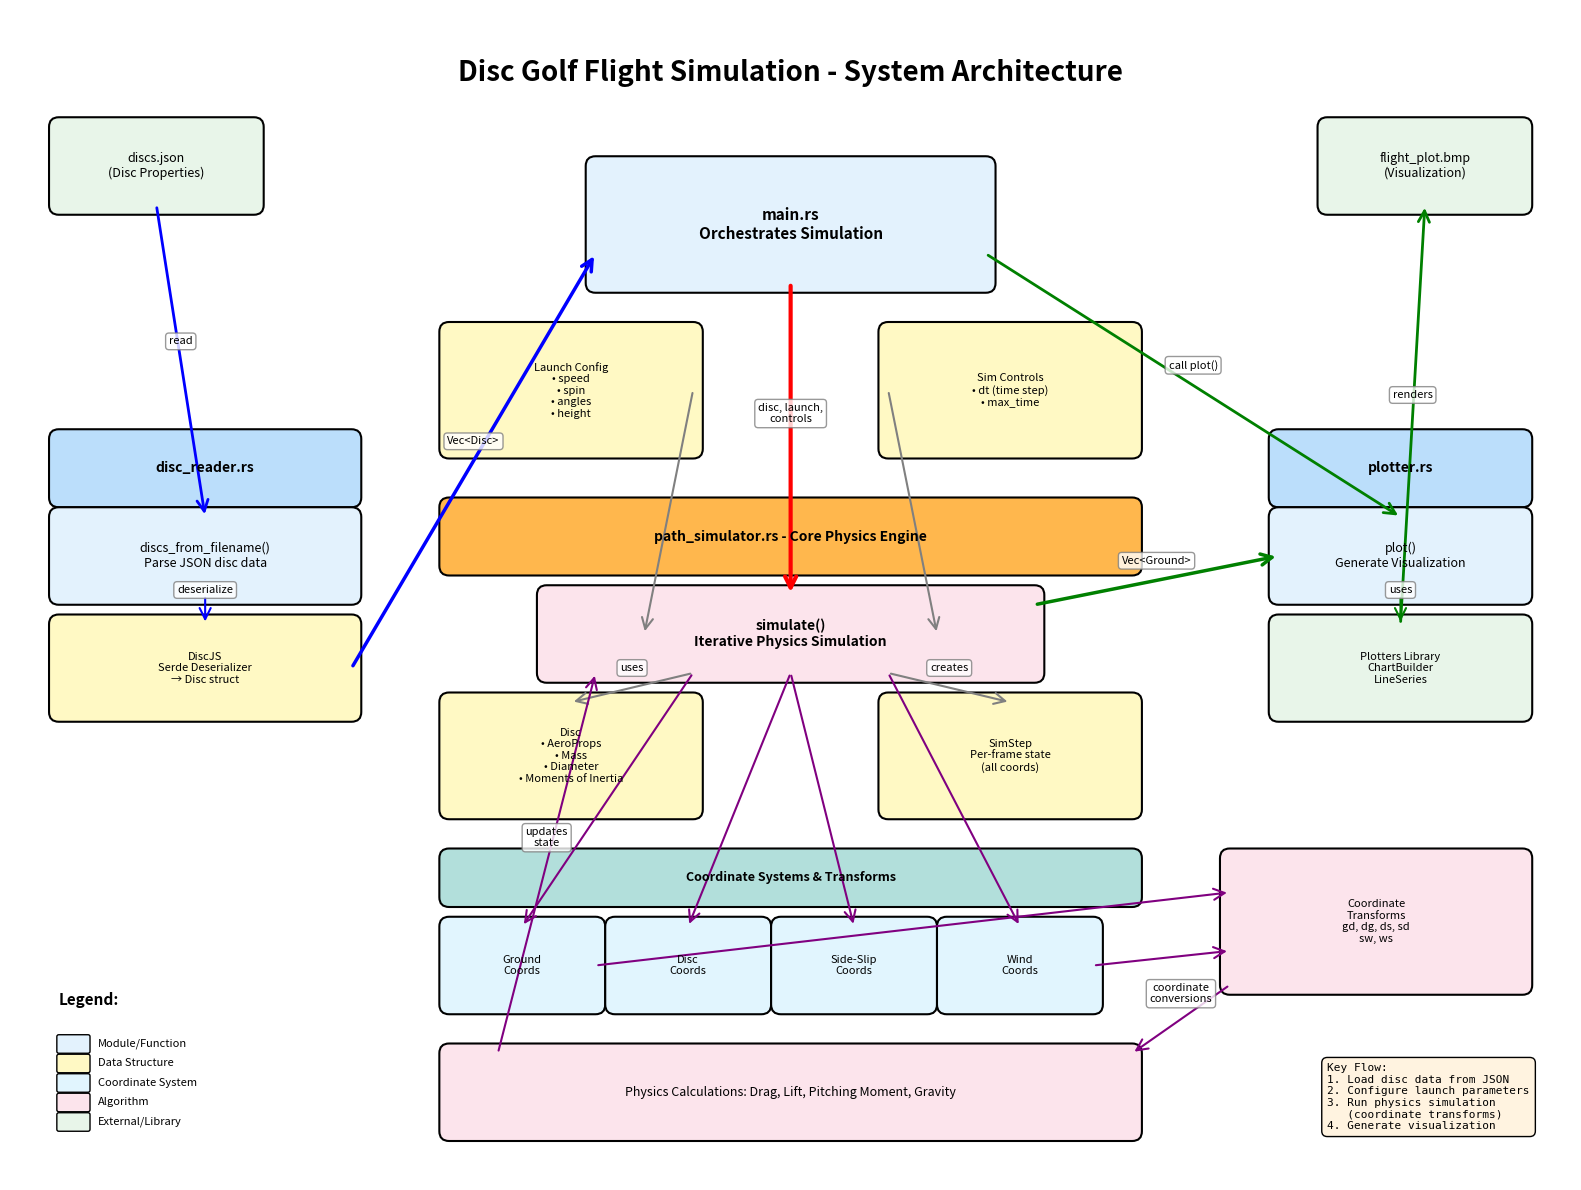

Write the Python code that produced this figure. (Note: this script raises an exception after producing the figure.)
#!/usr/bin/env python3
"""
Generate a system architecture diagram for the Disc Golf Flight Simulation
"""

import matplotlib
matplotlib.use('Agg')  # Use non-interactive backend
import matplotlib.pyplot as plt
import matplotlib.patches as mpatches
from matplotlib.patches import FancyBboxPatch, FancyArrowPatch
import matplotlib.lines as mlines

# Set up the figure
fig, ax = plt.subplots(1, 1, figsize=(16, 12))
ax.set_xlim(0, 16)
ax.set_ylim(0, 12)
ax.axis('off')

# Title
ax.text(8, 11.5, 'Disc Golf Flight Simulation - System Architecture',
        ha='center', va='top', fontsize=20, fontweight='bold')

# Color scheme
color_module = '#E3F2FD'  # Light blue
color_data = '#FFF9C4'    # Light yellow
color_coord = '#E1F5FE'   # Cyan
color_external = '#E8F5E9' # Light green
color_algorithm = '#FCE4EC' # Light pink

def draw_box(x, y, w, h, text, color, fontsize=10, fontweight='normal'):
    """Draw a rounded rectangle box with text"""
    box = FancyBboxPatch((x, y), w, h,
                         boxstyle="round,pad=0.1",
                         edgecolor='black',
                         facecolor=color,
                         linewidth=1.5)
    ax.add_patch(box)
    ax.text(x + w/2, y + h/2, text,
            ha='center', va='center', fontsize=fontsize, fontweight=fontweight,
            multialignment='center')
    return (x + w/2, y + h/2)

def draw_arrow(x1, y1, x2, y2, label='', color='black', linewidth=2):
    """Draw an arrow between two points"""
    arrow = FancyArrowPatch((x1, y1), (x2, y2),
                          arrowstyle='->', mutation_scale=20,
                          linewidth=linewidth, color=color,
                          connectionstyle="arc3,rad=0")
    ax.add_patch(arrow)
    if label:
        mid_x, mid_y = (x1 + x2) / 2, (y1 + y2) / 2
        ax.text(mid_x, mid_y + 0.15, label,
                ha='center', va='bottom', fontsize=8,
                bbox=dict(boxstyle='round,pad=0.3', facecolor='white', edgecolor='gray', alpha=0.8))

# External I/O (top)
json_pos = draw_box(0.5, 10, 2, 0.8, 'discs.json\n(Disc Properties)', color_external, fontsize=9)
output_pos = draw_box(13.5, 10, 2, 0.8, 'flight_plot.bmp\n(Visualization)', color_external, fontsize=9)

# Main module (top center)
main_box = draw_box(6, 9.2, 4, 1.2, 'main.rs\nOrchestrates Simulation', color_module, fontsize=11, fontweight='bold')

# Launch and sim controls (below main)
launch_pos = draw_box(4.5, 7.5, 2.5, 1.2, 'Launch Config\n• speed\n• spin\n• angles\n• height', color_data, fontsize=8)
sim_pos = draw_box(9, 7.5, 2.5, 1.2, 'Sim Controls\n• dt (time step)\n• max_time', color_data, fontsize=8)

# Disc reader module (left side)
disc_reader_title = draw_box(0.5, 7, 3, 0.6, 'disc_reader.rs', '#BBDEFB', fontsize=10, fontweight='bold')
disc_reader_pos = draw_box(0.5, 6, 3, 0.8, 'discs_from_filename()\nParse JSON disc data', color_module, fontsize=9)
disc_js_pos = draw_box(0.5, 4.8, 3, 0.9, 'DiscJS\nSerde Deserializer\n→ Disc struct', color_data, fontsize=8)

# Path simulator module (center/bottom)
sim_title = draw_box(4.5, 6.3, 7, 0.6, 'path_simulator.rs - Core Physics Engine', '#FFB74D', fontsize=10, fontweight='bold')
simulate_pos = draw_box(5.5, 5.2, 5, 0.8, 'simulate()\nIterative Physics Simulation', color_algorithm, fontsize=10, fontweight='bold')

# Data structures (below simulator)
disc_struct_pos = draw_box(4.5, 3.8, 2.5, 1.1, 'Disc\n• AeroProps\n• Mass\n• Diameter\n• Moments of Inertia', color_data, fontsize=8)
sim_step_pos = draw_box(9, 3.8, 2.5, 1.1, 'SimStep\nPer-frame state\n(all coords)', color_data, fontsize=8)

# Coordinate systems (bottom center)
coord_title = draw_box(4.5, 2.9, 7, 0.4, 'Coordinate Systems & Transforms', '#B2DFDB', fontsize=9, fontweight='bold')
ground_pos = draw_box(4.5, 1.8, 1.5, 0.8, 'Ground\nCoords', color_coord, fontsize=8)
disc_pos = draw_box(6.2, 1.8, 1.5, 0.8, 'Disc\nCoords', color_coord, fontsize=8)
sideslip_pos = draw_box(7.9, 1.8, 1.5, 0.8, 'Side-Slip\nCoords', color_coord, fontsize=8)
wind_pos = draw_box(9.6, 1.8, 1.5, 0.8, 'Wind\nCoords', color_coord, fontsize=8)

# Physics calculations
physics_pos = draw_box(4.5, 0.5, 7, 0.8, 'Physics Calculations: Drag, Lift, Pitching Moment, Gravity', color_algorithm, fontsize=9)

# Transforms
transforms_pos = draw_box(12.5, 2, 3, 1.3, 'Coordinate\nTransforms\ngd, dg, ds, sd\nsw, ws', color_algorithm, fontsize=8)

# Plotter module (right side)
plotter_title = draw_box(13, 7, 2.5, 0.6, 'plotter.rs', '#BBDEFB', fontsize=10, fontweight='bold')
plot_pos = draw_box(13, 6, 2.5, 0.8, 'plot()\nGenerate Visualization', color_module, fontsize=9)
plotters_lib_pos = draw_box(13, 4.8, 2.5, 0.9, 'Plotters Library\nChartBuilder\nLineSeries', color_external, fontsize=8)

# Draw arrows - Data flow
draw_arrow(json_pos[0], json_pos[1] - 0.4, disc_reader_pos[0], disc_reader_pos[1] + 0.4, 'read', 'blue', 2)
draw_arrow(disc_reader_pos[0], disc_reader_pos[1] - 0.4, disc_js_pos[0], disc_js_pos[1] + 0.45, 'deserialize', 'blue', 1.5)
draw_arrow(disc_js_pos[0] + 1.5, disc_js_pos[1], main_box[0] - 2, main_box[1] - 0.3, 'Vec<Disc>', 'blue', 2.5)

# Main to simulator
draw_arrow(main_box[0], main_box[1] - 0.6, simulate_pos[0], simulate_pos[1] + 0.4, 'disc, launch,\ncontrols', 'red', 3)
draw_arrow(launch_pos[0] + 1.25, launch_pos[1], simulate_pos[0] - 1.5, simulate_pos[1], '', 'gray', 1.5)
draw_arrow(sim_pos[0] - 1.25, sim_pos[1], simulate_pos[0] + 1.5, simulate_pos[1], '', 'gray', 1.5)

# Simulator to data structures
draw_arrow(simulate_pos[0] - 1, simulate_pos[1] - 0.4, disc_struct_pos[0], disc_struct_pos[1] + 0.55, 'uses', 'gray', 1.5)
draw_arrow(simulate_pos[0] + 1, simulate_pos[1] - 0.4, sim_step_pos[0], sim_step_pos[1] + 0.55, 'creates', 'gray', 1.5)

# Simulator to coordinates
draw_arrow(simulate_pos[0] - 1, simulate_pos[1] - 0.4, ground_pos[0], ground_pos[1] + 0.4, '', 'purple', 1.5)
draw_arrow(simulate_pos[0], simulate_pos[1] - 0.4, disc_pos[0], disc_pos[1] + 0.4, '', 'purple', 1.5)
draw_arrow(simulate_pos[0], simulate_pos[1] - 0.4, sideslip_pos[0], sideslip_pos[1] + 0.4, '', 'purple', 1.5)
draw_arrow(simulate_pos[0] + 1, simulate_pos[1] - 0.4, wind_pos[0], wind_pos[1] + 0.4, '', 'purple', 1.5)

# Coordinates to transforms
draw_arrow(ground_pos[0] + 0.75, ground_pos[1], transforms_pos[0] - 1.5, transforms_pos[1] + 0.3, '', 'purple', 1.5)
draw_arrow(wind_pos[0] + 0.75, wind_pos[1], transforms_pos[0] - 1.5, transforms_pos[1] - 0.3, '', 'purple', 1.5)

# Transforms to physics
draw_arrow(transforms_pos[0] - 1.5, transforms_pos[1] - 0.65, physics_pos[0] + 3.5, physics_pos[1] + 0.4, 'coordinate\nconversions', 'purple', 1.5)

# Physics feedback to simulator
draw_arrow(physics_pos[0] - 3, physics_pos[1] + 0.4, simulate_pos[0] - 2, simulate_pos[1] - 0.4, 'updates\nstate', 'purple', 1.5)

# Simulator to plotter
draw_arrow(simulate_pos[0] + 2.5, simulate_pos[1] + 0.3, plot_pos[0] - 1.25, plot_pos[1], 'Vec<Ground>', 'green', 2.5)
draw_arrow(main_box[0] + 2, main_box[1] - 0.3, plot_pos[0], plot_pos[1] + 0.4, 'call plot()', 'green', 2)

# Plotter to output
draw_arrow(plot_pos[0], plot_pos[1] - 0.4, plotters_lib_pos[0], plotters_lib_pos[1] + 0.45, 'uses', 'green', 1.5)
draw_arrow(plotters_lib_pos[0], plotters_lib_pos[1] + 0.45, output_pos[0], output_pos[1] - 0.4, 'renders', 'green', 2)

# Add legend
legend_x, legend_y = 0.5, 0.3
ax.text(legend_x, legend_y + 1.5, 'Legend:', fontsize=11, fontweight='bold')

legend_items = [
    (color_module, 'Module/Function'),
    (color_data, 'Data Structure'),
    (color_coord, 'Coordinate System'),
    (color_algorithm, 'Algorithm'),
    (color_external, 'External/Library'),
]

for i, (color, label) in enumerate(legend_items):
    y = legend_y + 1.1 - i * 0.2
    small_box = FancyBboxPatch((legend_x, y - 0.08), 0.3, 0.15,
                               boxstyle="round,pad=0.02",
                               edgecolor='black',
                               facecolor=color,
                               linewidth=1)
    ax.add_patch(small_box)
    ax.text(legend_x + 0.4, y, label, fontsize=8, va='center')

# Add notes
notes_text = """Key Flow:
1. Load disc data from JSON
2. Configure launch parameters
3. Run physics simulation
   (coordinate transforms)
4. Generate visualization"""

ax.text(13.5, 1.2, notes_text, fontsize=8,
        bbox=dict(boxstyle='round,pad=0.5', facecolor='#FFF3E0', edgecolor='black', linewidth=1),
        verticalalignment='top', family='monospace')

plt.tight_layout()
plt.savefig('/home/<user>/code_projects/disc_golf_flight_simulation/system_diagram.pdf',
            format='pdf', dpi=300, bbox_inches='tight')
print("System diagram PDF generated successfully!")
